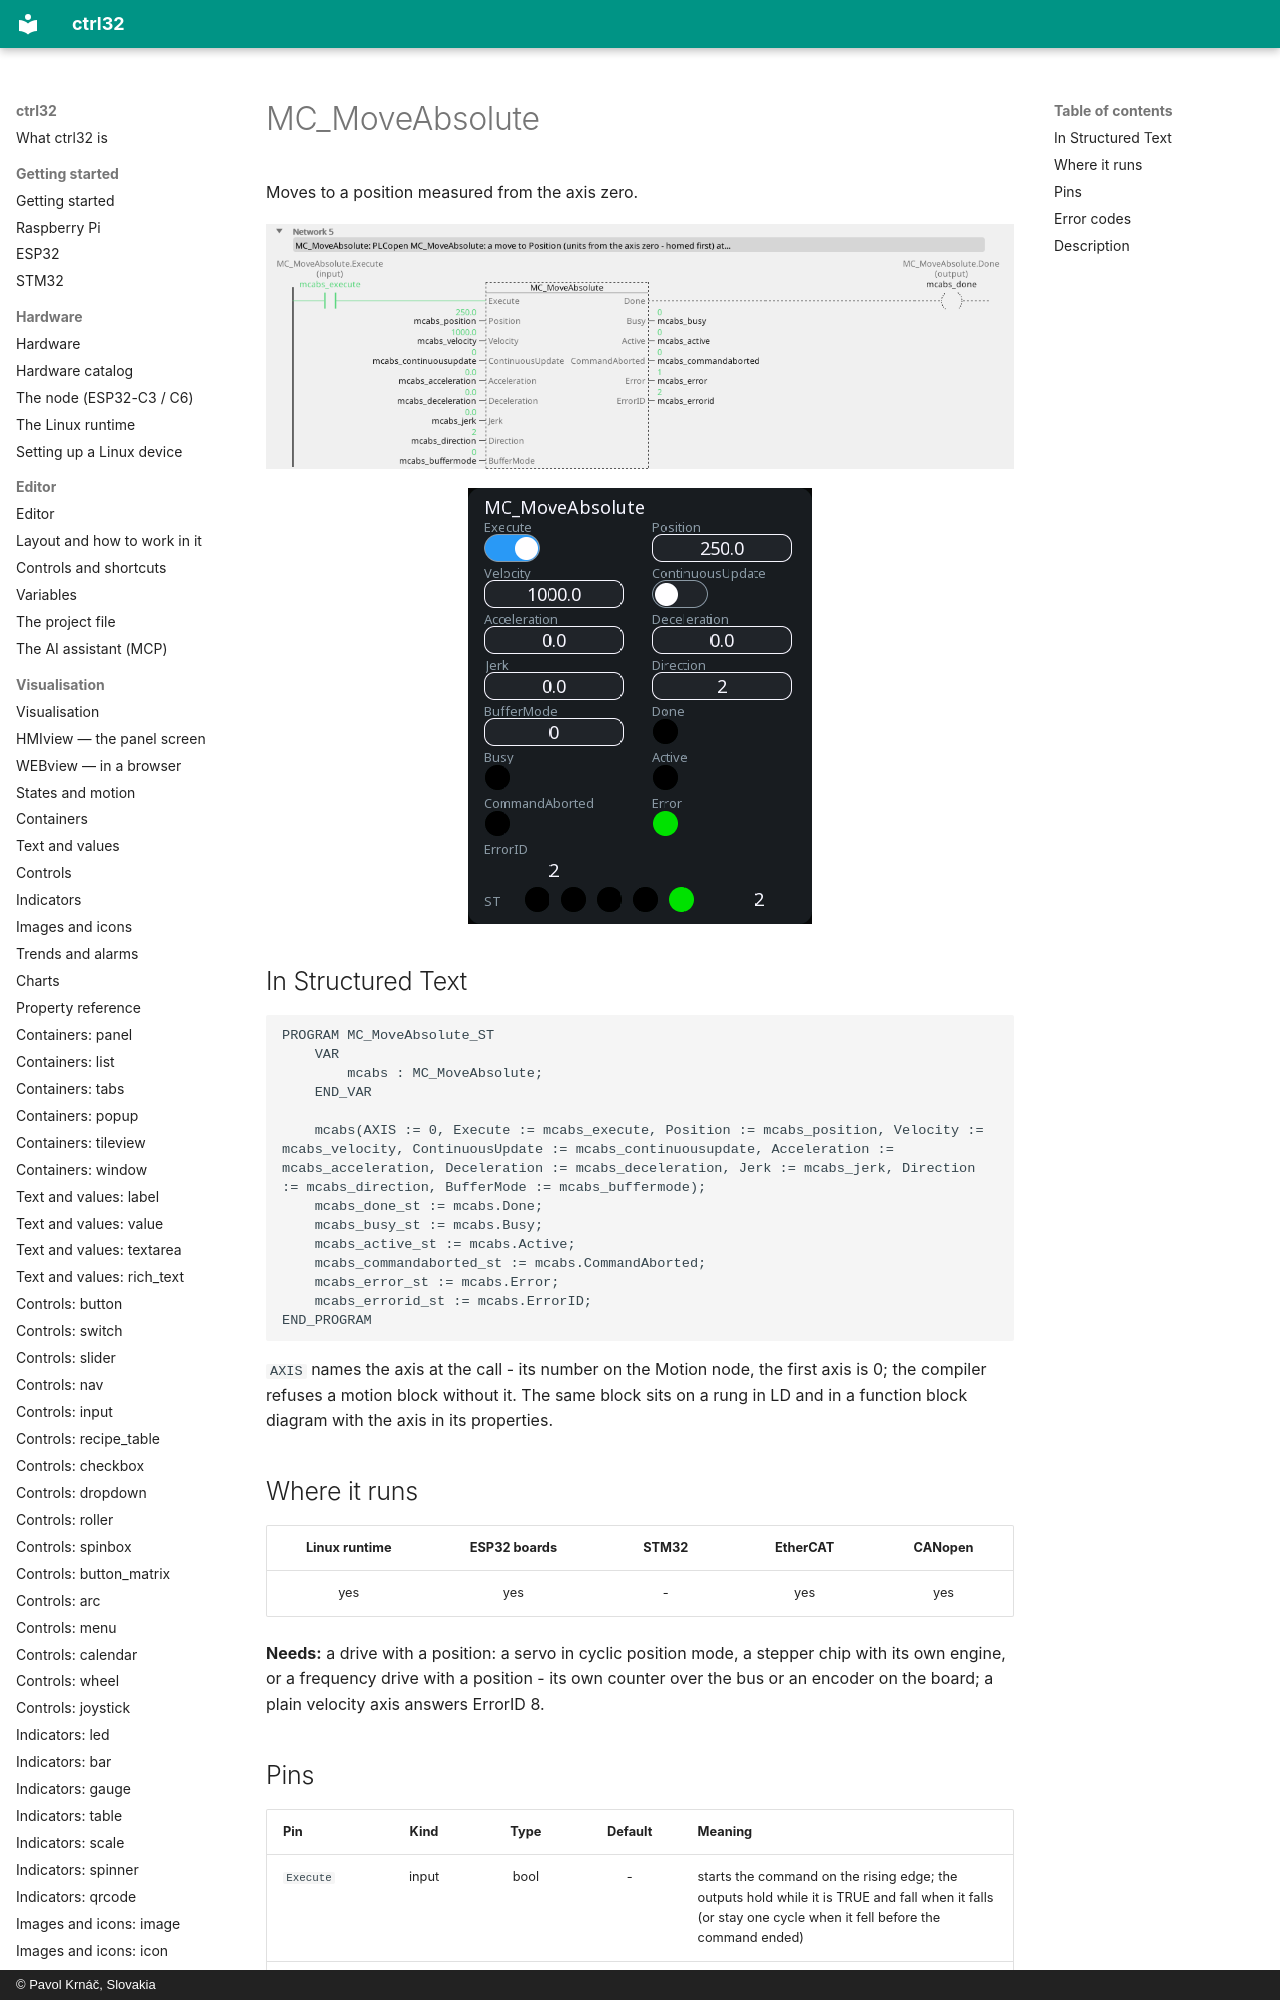

repository: ctrl32/docs · page: mc-moveabsolute/index.html · generator: mkdocs · copyright: © Pavol Krnáč, Slovakia

---
image: img/blk-mcabs-ld.webp
image_alt: "MC_MoveAbsolute on a rung of a ladder program"
---

# MC_MoveAbsolute

Moves to a position measured from the axis zero.

![MC_MoveAbsolute on a rung](img/blk-mcabs-ld.webp){: .sb-center}

![MC_MoveAbsolute on a WEBview screen](img/blk-mcabs-web.webp){: .sb-center}
